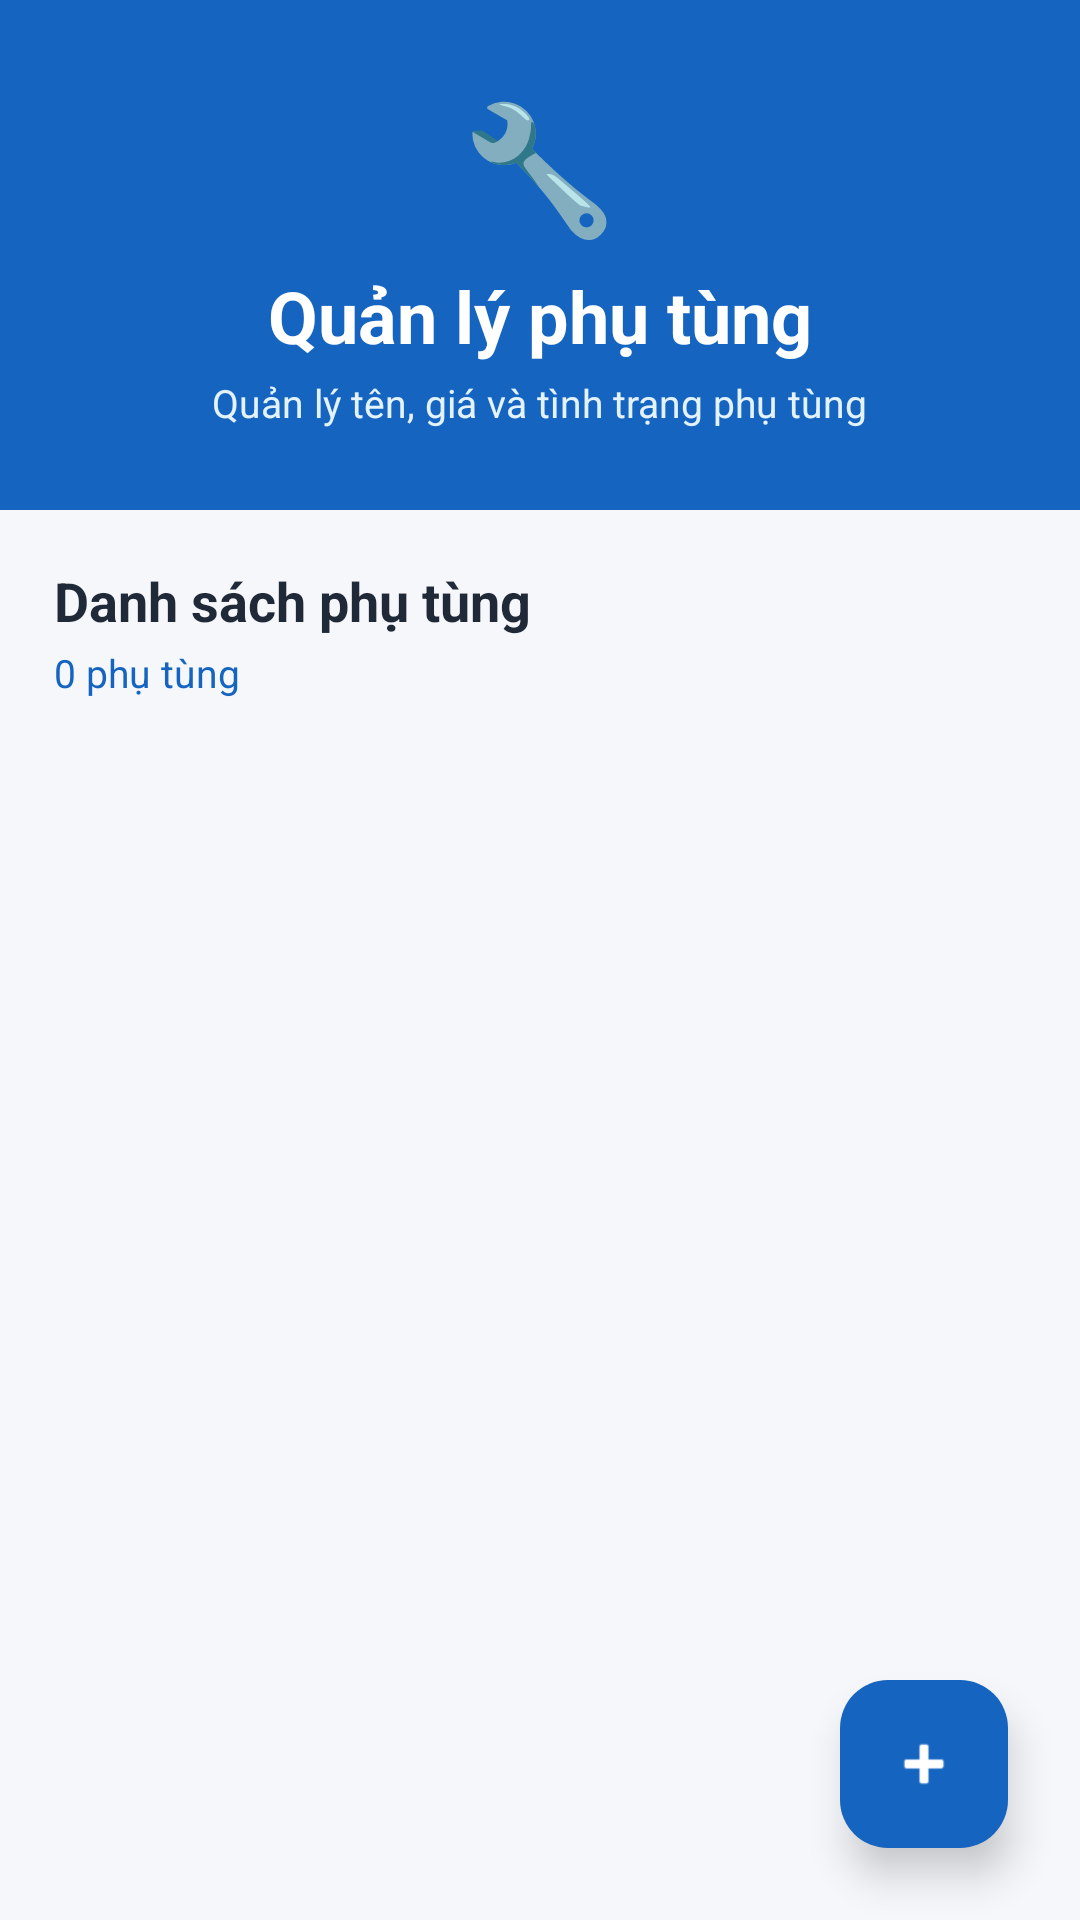

The Android layout XML behind this screen, and the referenced resources:
<!-- AndroidManifest.xml: application theme Theme.Autocare -->
<!-- res/layout/activity_admin_quan_ly_phu_tung.xml -->
<?xml version="1.0" encoding="utf-8"?>
<androidx.coordinatorlayout.widget.CoordinatorLayout
    xmlns:android="http://schemas.android.com/apk/res/android"
    xmlns:app="http://schemas.android.com/apk/res-auto"
    android:layout_width="match_parent"
    android:layout_height="match_parent"
    android:background="#F5F7FA">

    <LinearLayout
        android:layout_width="match_parent"
        android:layout_height="match_parent"
        android:orientation="vertical">

        
        <LinearLayout
            android:layout_width="match_parent"
            android:layout_height="170dp"
            android:orientation="vertical"
            android:gravity="center"
            android:background="#1565C0"
            android:padding="20dp">

            <TextView
                android:layout_width="wrap_content"
                android:layout_height="wrap_content"
                android:text="🔧"
                android:textSize="42sp"/>

            <TextView
                android:layout_width="wrap_content"
                android:layout_height="wrap_content"
                android:text="Quản lý phụ tùng"
                android:textColor="#FFFFFF"
                android:textSize="24sp"
                android:textStyle="bold"
                android:layout_marginTop="6dp"/>

            <TextView
                android:layout_width="wrap_content"
                android:layout_height="wrap_content"
                android:text="Quản lý tên, giá và tình trạng phụ tùng"
                android:textColor="#E3F2FD"
                android:textSize="13sp"
                android:layout_marginTop="4dp"/>

        </LinearLayout>

        
        <LinearLayout
            android:layout_width="match_parent"
            android:layout_height="wrap_content"
            android:orientation="horizontal"
            android:gravity="center_vertical"
            android:paddingStart="18dp"
            android:paddingEnd="18dp"
            android:paddingTop="18dp"
            android:paddingBottom="10dp">

            <LinearLayout
                android:layout_width="match_parent"
                android:layout_height="wrap_content"
                android:orientation="vertical">

                <TextView
                    android:layout_width="wrap_content"
                    android:layout_height="wrap_content"
                    android:text="Danh sách phụ tùng"
                    android:textColor="#1F2937"
                    android:textSize="18sp"
                    android:textStyle="bold"/>

                <TextView
                    android:id="@+id/txtSoLuongPhuTung"
                    android:layout_width="wrap_content"
                    android:layout_height="wrap_content"
                    android:text="0 phụ tùng"
                    android:textColor="#1565C0"
                    android:textSize="13sp"
                    android:layout_marginTop="3dp"/>

            </LinearLayout>

        </LinearLayout>

        
        <androidx.recyclerview.widget.RecyclerView
            android:id="@+id/recyclerPhuTung"
            android:layout_width="match_parent"
            android:layout_height="0dp"
            android:layout_weight="1"
            android:paddingStart="14dp"
            android:paddingEnd="14dp"
            android:paddingBottom="80dp"
            android:clipToPadding="false"/>

    </LinearLayout>

    
    <com.google.android.material.floatingactionbutton.FloatingActionButton
        android:id="@+id/btnThemPhuTung"
        android:layout_width="wrap_content"
        android:layout_height="wrap_content"
        android:layout_gravity="bottom|end"
        android:layout_margin="24dp"
        android:contentDescription="Thêm phụ tùng"
        android:src="@android:drawable/ic_input_add"
        app:backgroundTint="#1565C0"
        app:tint="#FFFFFF"
        app:elevation="8dp"
        app:fabSize="normal"/>

</androidx.coordinatorlayout.widget.CoordinatorLayout>
<!-- resources referenced by this layout -->
<resources>
  <style name="Theme.Autocare" parent="Base.Theme.Autocare" />
  <style name="Base.Theme.Autocare" parent="Theme.Material3.DayNight.NoActionBar">
          
          
      </style>
</resources>
